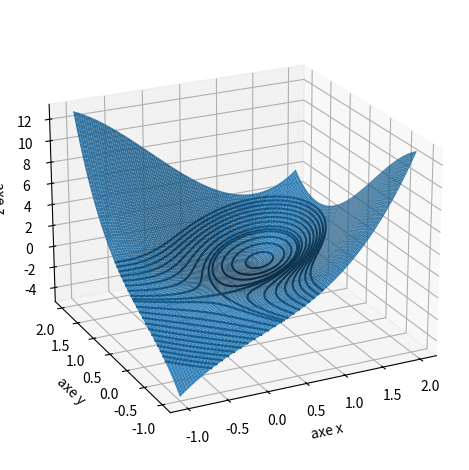

This chart was generated by the following Python code:

import numpy as np
import matplotlib.pyplot as plt
from mpl_toolkits.mplot3d import Axes3D

n = 100
VX = np.linspace(-1.0, 2.0, n)
VY = np.linspace(-1.0, 2.0, n)
X,Y = np.meshgrid(VX, VY)

def f(x,y):  
	z = x**3 + y**3 -3*x*y
	return z

Z = f(X,Y)


# 
fig = plt.figure()
ax = plt.axes(projection='3d')
ax.set_xlabel('axe x')
ax.set_ylabel('axe y')
ax.set_zlabel('axe z')
ax.view_init(22, -116)

# Surface
ax.plot_surface(X, Y, Z, rstride=1, cstride=1, edgecolor='none',alpha=0.9)

#Tranche x = cst
# ax.plot_wireframe(X, Y, Z, color='blue', rstride=0, cstride=2) # x = cst

# Tranche y = cst
# ax.plot_wireframe(X, Y, Z, color='red', rstride=2, cstride=0)  # y = cst

# Courbes de niveaux
mes_niveaux = np.linspace(-3,2,20)
ax.contour(X, Y, Z, mes_niveaux, colors='black',linestyles="solid")
ax.contour(X, Y, Z, [0], colors='black',linestyles="solid")

plt.tight_layout()
# plt.savefig('fonctions-extrem-4.png')
plt.show()

# ligne de niveau dans le plan
# fig = plt.figure()
# plt.xlim(-2.0, 2.0)
# plt.ylim(-2.0, 2.0)
# mes_niveaux = np.linspace(0.1,3,10)
# plt.contour(X, Y, Z,mes_niveaux,colors='black')
# mes_niveaux = np.linspace(-3,-0.1,10)
# plt.contour(X, Y, Z,mes_niveaux,colors='black')
# plt.contour(X, Y, Z,[0],colors='black')
# plt.axis('equal') 

# plt.tight_layout()
# plt.savefig('fonctions-extrem-4.png')
# plt.show()

